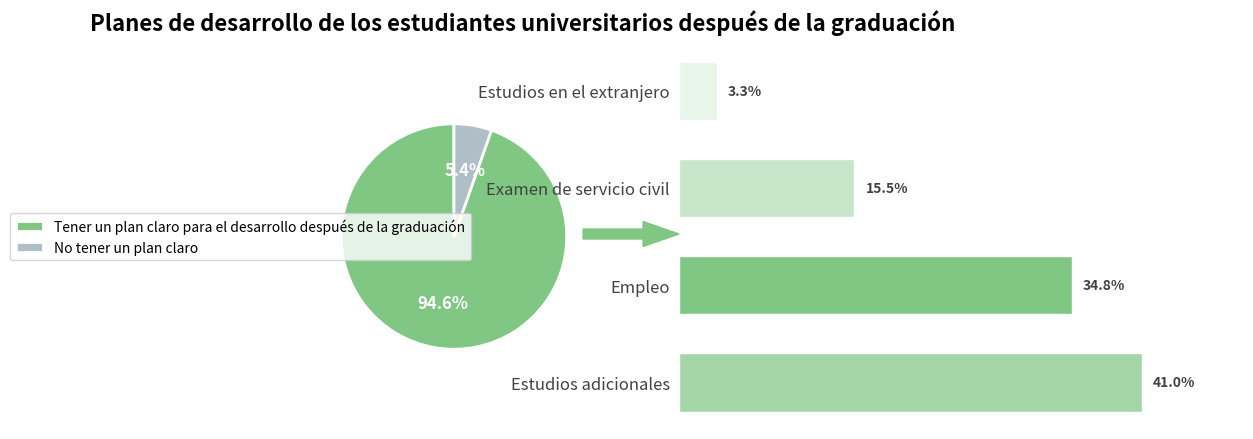

Here is the Python script that generated this plot:
import matplotlib.pyplot as plt
import numpy as np

# -------------------- Definición de datos --------------------
# Datos del gráfico de pastel
etiquetas_pastel = ["Tener un plan claro para el desarrollo después de la graduación", "No tener un plan claro"]
tamaños_pastel = [94.6, 5.4]
colores_pastel = ["#81c784", "#b0bec5"]  # Esquema de color verde similar a la imagen original

# Datos del gráfico de barras (Sub - categorías de planes claros)
categorias_barras = ["Estudios adicionales", "Empleo", "Examen de servicio civil", "Estudios en el extranjero"]
valores_barras = [41.0, 34.8, 15.5, 3.3]
colores_barras = ["#a5d6a7", "#81c784", "#c8e6c9", "#e8f5e9"]  # Gradiente del mismo esquema de color

# -------------------- Crear el lienzo y los sub - gráficos --------------------
fig, (ax_pastel, ax_barras) = plt.subplots(1, 2, figsize=(12, 5), 
                                     gridspec_kw={'width_ratios': [1, 2]})

# -------------------- Dibujar el gráfico de pastel --------------------
porciones, etiquetas_texto, textos_porcentaje = ax_pastel.pie(
    tamaños_pastel, 
    labels=None,  # No mostrar etiquetas temporalmente, se mostrarán a través de la leyenda
    autopct='%1.1f%%',
    startangle=90,
    colors=colores_pastel,
    textprops={'fontsize': 12},
    wedgeprops={'linewidth': 2, 'edgecolor': 'white'}
)

# Establecer el color de los textos de porcentaje
for texto in textos_porcentaje:
    texto.set_color('white')
    texto.set_fontweight('bold')

# Agregar una leyenda para mostrar las etiquetas completas
ax_pastel.legend(
    porciones, 
    etiquetas_pastel, 
    loc='center left', 
    bbox_to_anchor=(-1.1, 0.5),
    fontsize=10
)

# Ajustar la posición del gráfico de pastel
ax_pastel.set_position([0.05, 0.1, 0.3, 0.8])

# -------------------- Dibujar el gráfico de barras --------------------
ancho_barra = 0.6
x = np.arange(len(categorias_barras))

# Dibujar el gráfico de barras básico
barras = ax_barras.barh(
    x, 
    valores_barras, 
    color=colores_barras, 
    height=0.6,
    edgecolor='white',
    linewidth=1
)

# Agregar anotaciones numéricas
for barra in barras:
    ancho = barra.get_width()
    ax_barras.text(
        ancho + 1,  # Desplazamiento de 1 unidad hacia la derecha
        barra.get_y() + barra.get_height()/2,
        f'{ancho}%',
        va='center',
        fontsize=10,
        fontweight='bold',
        color='#424242'
    )

# Embellir el gráfico de barras
ax_barras.set_yticks(x)
ax_barras.set_yticklabels(categorias_barras, fontsize=12, color='#424242')
ax_barras.set_xlim(0, 50)  # Similar a la proporción de la imagen original
ax_barras.set_xticks([])   # Ocultar las marcas del eje x
ax_barras.spines['top'].set_visible(False)
ax_barras.spines['right'].set_visible(False)
ax_barras.spines['bottom'].set_visible(False)
ax_barras.spines['left'].set_visible(False)
ax_barras.tick_params(axis='y', left=False)

# Ajustar la posición del gráfico de barras
ax_barras.set_position([0.4, 0.1, 0.5, 0.8])

# -------------------- Embellimiento global --------------------
# Agregar el título principal
fig.suptitle(
    "Planes de desarrollo de los estudiantes universitarios después de la graduación", 
    fontsize=16, 
    fontweight='bold', 
    y=0.95,
    x=0.3
)

# Agregar una flecha de conexión
import matplotlib.patches as patches
flecha = patches.FancyArrow(
    0.35, 0.5, 0.05, 0, 
    width=0.02, 
    head_width=0.05, 
    head_length=0.03, 
    color='#81c784',
    transform=fig.transFigure,
    figure=fig
)
fig.patches.append(flecha)

# Ajustar el diseño
plt.subplots_adjust(wspace=0.2)

plt.show()
